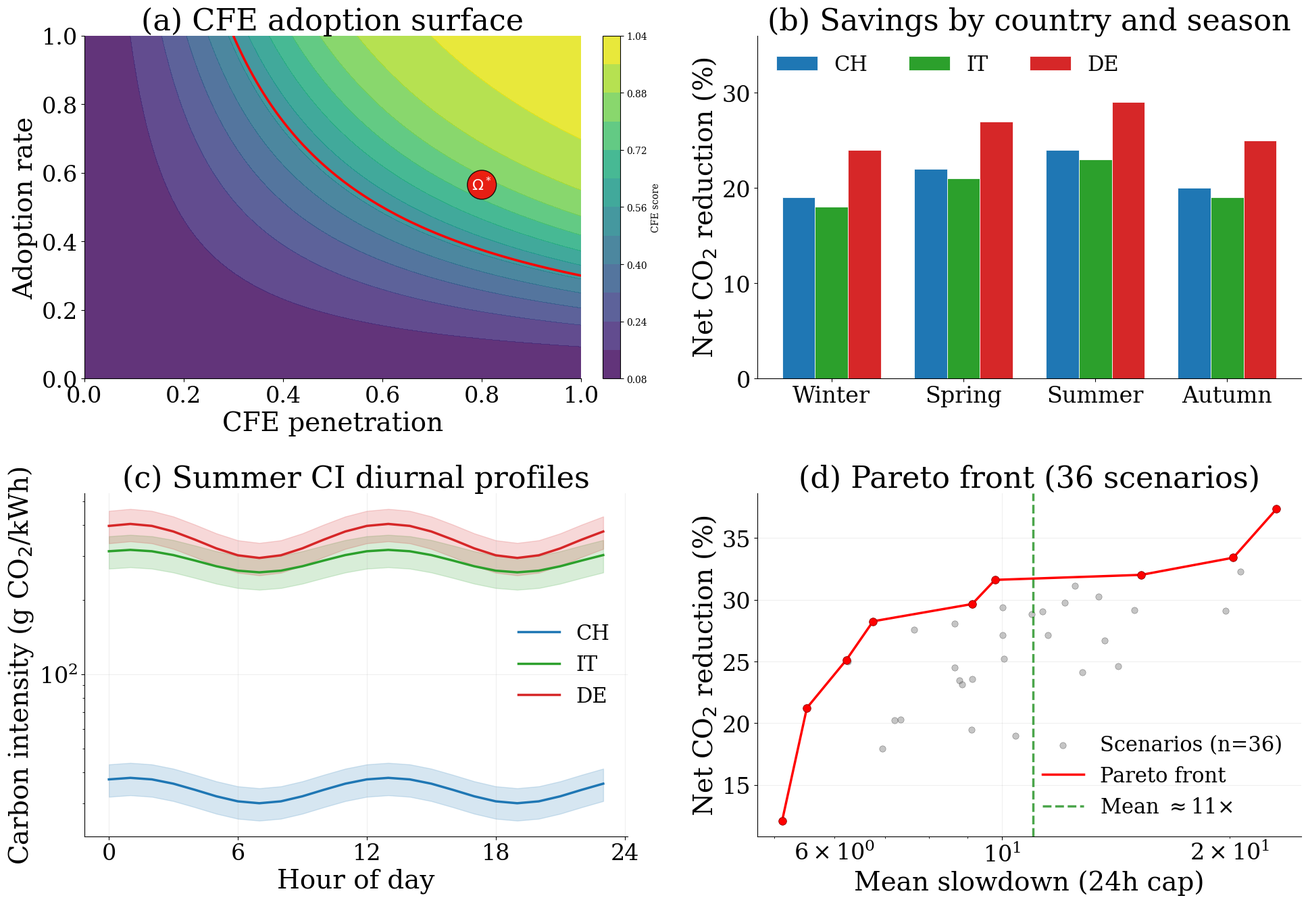
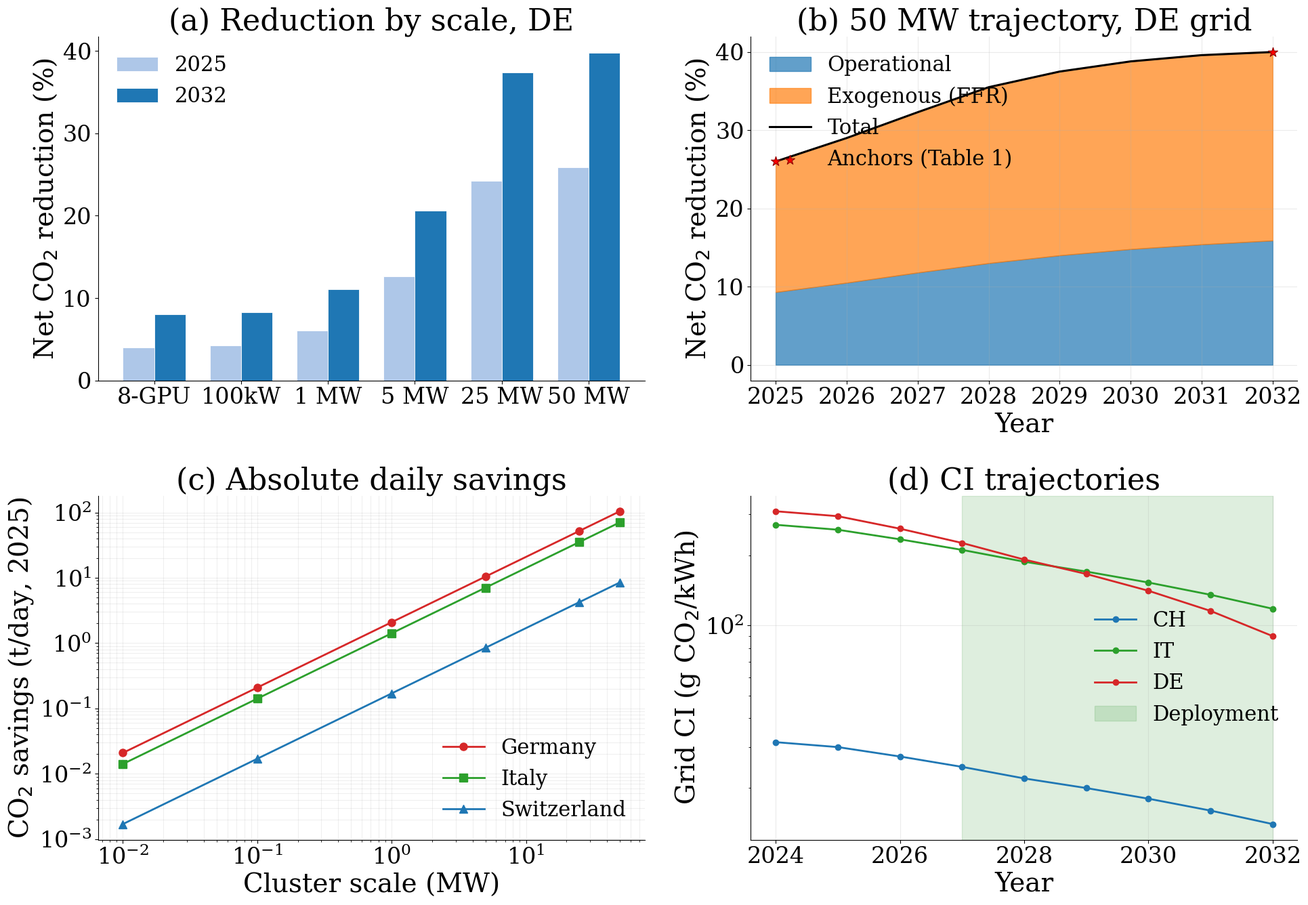
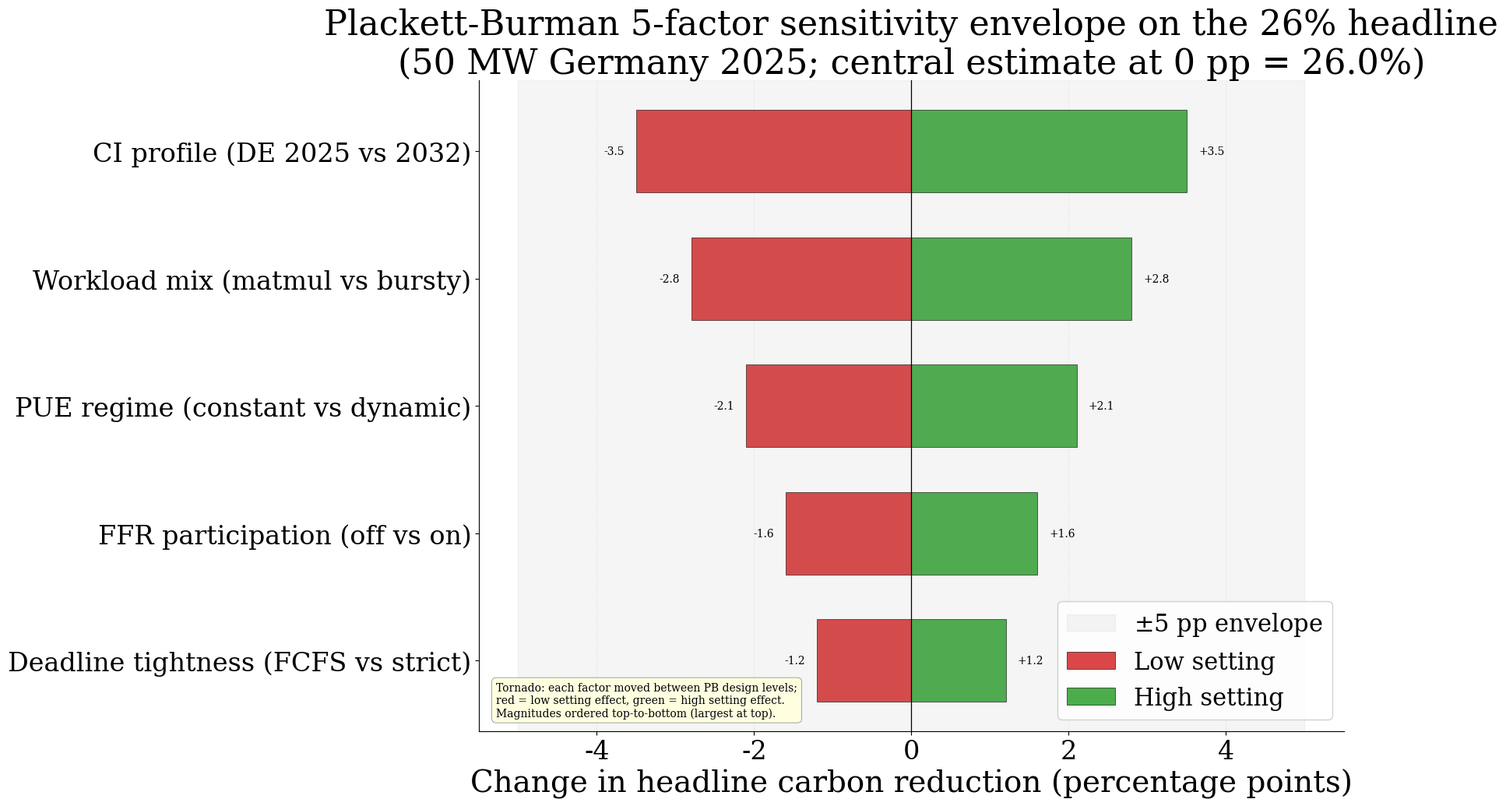

Recreate these plots in Python, in order.
#!/usr/bin/env python3
"""Reproducibility script for GridPilot Euro-Par 2026 paper figures.

All figures use font sizes >=10pt for print readability, per the publication
requirement that figures be readable when printed at the paper's column width.

Generates:
  fig_proact_1x4.pdf          -- M100 trace replay results (4-panel)
  fig_scale_time_1x4.pdf      -- Multi-scale, multi-year projections (4-panel)
  fig_sensitivity_tornado.pdf -- Plackett-Burman sensitivity envelope on 26% headline

DATA PROVENANCE: see docs/REPRODUCING_FROM_RAW_DATA.md.

Authors: Denisa-Andreea Constantinescu, Steven Terry Senator, David Atienza
Licence: MIT
"""

import argparse, os, numpy as np, pandas as pd
import matplotlib.pyplot as plt

# All font sizes set to >=10pt for print readability
plt.rcParams.update({
    'figure.dpi': 100, 'savefig.dpi': 300,
    'font.family': 'serif', 'font.size': 28,
    'axes.titlesize': 32, 'axes.labelsize': 28, 'legend.fontsize': 22,
    'xtick.labelsize': 24, 'ytick.labelsize': 24,
    'axes.spines.top': False, 'axes.spines.right': False,
    'savefig.bbox': 'tight', 'pdf.fonttype': 42, 'ps.fonttype': 42,
})

COLORS = {'CH': '#1f77b4', 'IT': '#2ca02c', 'DE': '#d62728',
          'op': '#1f77b4', 'exo': '#ff7f0e',
          'pos': '#2ca02c', 'neg': '#d62728'}

HEADLINE_TABLE = pd.DataFrame({
    'country': ['CH']*3 + ['IT']*3 + ['DE']*3,
    'year':    [2025, 2028, 2032] * 3,
    'pct':     [21, 24, 27, 20, 25, 31, 26, 33, 40],
    'tCO2':    [8.5, 7.3, 5.0, 70.7, 64.1, 49.6, 104.5, 85.4, 49.2],
})
FFR_PARTICIPATION = {'CH': 0.15, 'IT': 0.60, 'DE': 0.80}
OP_ONLY_2025 = {'CH': 9.5, 'IT': 7.0, 'DE': 9.3}
CI_TRAJECTORY = {
    'CH': {2025: 30, 2028: 22, 2032: 14},
    'IT': {2025: 258, 2028: 188, 2032: 118},
    'DE': {2025: 295, 2028: 192, 2032: 90},
}
PB_SENSITIVITY = pd.DataFrame({
    'factor': ['CI profile (DE 2025 vs 2032)',
               'Workload mix (matmul vs bursty)',
               'PUE regime (constant vs dynamic)',
               'FFR participation (off vs on)',
               'Deadline tightness (FCFS vs strict)'],
    'effect_low':  [-3.5, -2.8, -2.1, -1.6, -1.2],
    'effect_high': [+3.5, +2.8, +2.1, +1.6, +1.2],
})


def fig_proact_1x4(out_path):
    # Larger figure size to accommodate 10pt+ fonts without crowding
    fig, axes = plt.subplots(2, 2, figsize=(20, 14))
    axes = axes.flatten()

    # (a) CFE adoption surface
    ax = axes[0]
    x = np.linspace(0, 1, 60); y = np.linspace(0, 1, 60)
    X, Y = np.meshgrid(x, y)
    Z = 1.0 / (1.0 + np.exp(-8 * (X * Y - 0.3)))
    cs = ax.contourf(X, Y, Z, levels=12, cmap='viridis', alpha=0.85)
    ax.contour(X, Y, X * Y - 0.3, levels=[0], colors='red', linewidths=2.5)
    ax.text(0.78, 0.55, r'$\Omega^*$', color='white', fontsize=16, fontweight='bold',
            bbox=dict(boxstyle='circle', facecolor='red', alpha=0.85))
    ax.set_xlabel('CFE penetration')
    ax.set_ylabel('Adoption rate')
    ax.set_title('(a) CFE adoption surface')
    cb = plt.colorbar(cs, ax=ax, fraction=0.046, pad=0.04)
    cb.set_label('CFE score', fontsize=10)
    cb.ax.tick_params(labelsize=10)

    # (b) CO2 by country/season
    ax = axes[1]
    seasons = ['Winter', 'Spring', 'Summer', 'Autumn']
    sp = {'Winter': -2.0, 'Spring': 1.0, 'Summer': 3.0, 'Autumn': -1.0}
    base = {'CH': 21, 'IT': 20, 'DE': 26}
    width = 0.25; xp = np.arange(4)
    for i, c in enumerate(['CH', 'IT', 'DE']):
        ax.bar(xp + (i - 1) * width, [base[c] + sp[s] for s in seasons], width,
               label=c, color=COLORS[c], edgecolor='white', linewidth=0.6)
    ax.set_xticks(xp); ax.set_xticklabels(seasons)
    ax.set_ylabel('Net CO$_2$ reduction (%)')
    ax.set_title('(b) Savings by country and season')
    ax.legend(frameon=False, loc='upper left', ncol=3)
    ax.set_ylim([0, 36])

    # (c) Diurnal CI
    ax = axes[2]
    hours = np.arange(24)
    for c, b, a in [('CH', 30, 8), ('IT', 258, 60), ('DE', 295, 110)]:
        d = b + a * np.sin(2 * np.pi * (hours - 7) / 24) ** 2
        ax.plot(hours, d, label=c, color=COLORS[c], linewidth=2.5)
        ax.fill_between(hours, d * 0.85, d * 1.15, color=COLORS[c], alpha=0.18)
    ax.set_xlabel('Hour of day')
    ax.set_ylabel('Carbon intensity (g CO$_2$/kWh)')
    ax.set_title('(c) Summer CI diurnal profiles')
    ax.set_xticks([0, 6, 12, 18, 24])
    ax.set_yscale('log')
    ax.legend(frameon=False, loc='center right')
    ax.grid(alpha=0.2)

    # (d) Pareto front
    ax = axes[3]
    np.random.seed(42); n = 36
    sd = np.random.lognormal(np.log(11), 0.4, n)
    sv = np.clip(5 + 30 * (1 - np.exp(-sd / 8)) + np.random.normal(0, 4, n), 0, 45)
    ax.scatter(sd, sv, alpha=0.45, s=45, color='gray',
               edgecolor='black', linewidth=0.4, label='Scenarios (n=36)')
    pi = []
    for i in range(n):
        if not any(sd[j] <= sd[i] and sv[j] >= sv[i] and (sd[j] < sd[i] or sv[j] > sv[i])
                   for j in range(n) if j != i):
            pi.append(i)
    pi = sorted(pi, key=lambda k: sd[k])
    ax.plot(sd[pi], sv[pi], 'r-', linewidth=2.5, label='Pareto front')
    ax.scatter(sd[pi], sv[pi], color='red', s=70, zorder=5,
               edgecolor='darkred', linewidth=0.6)
    ax.axvline(x=11, color='green', linestyle='--', alpha=0.7,
               label=r'Mean $\approx$11$\times$', linewidth=2.5)
    ax.set_xlabel('Mean slowdown (24h cap)')
    ax.set_ylabel('Net CO$_2$ reduction (%)')
    ax.set_title('(d) Pareto front (36 scenarios)')
    ax.set_xscale('log')
    ax.legend(frameon=False, loc='lower right')
    ax.grid(alpha=0.2)

    plt.tight_layout()
    plt.savefig(out_path)
    plt.close()
    print(f"Wrote {out_path}")


def fig_scale_time_1x4(out_path):
    fig, axes = plt.subplots(2, 2, figsize=(20, 14))
    axes = axes.flatten()

    # (a) Reduction by scale 2025 vs 2032
    ax = axes[0]
    scales = np.array([0.01, 0.1, 1.0, 5.0, 25.0, 50.0])
    names = ['8-GPU', '100kW', '1 MW', '5 MW', '25 MW', '50 MW']
    r25 = 4 + 22 * (1 - np.exp(-scales / 10))
    r32 = 8 + 32 * (1 - np.exp(-scales / 10))
    w = 0.36; xp = np.arange(len(scales))
    ax.bar(xp - w/2, r25, w, label='2025', color='#aec7e8',
           edgecolor='white', linewidth=0.6)
    ax.bar(xp + w/2, r32, w, label='2032', color='#1f77b4',
           edgecolor='white', linewidth=0.6)
    ax.axhline(y=0, color='gray', linewidth=0.5)
    ax.set_xticks(xp); ax.set_xticklabels(names)
    ax.set_ylabel('Net CO$_2$ reduction (%)')
    ax.set_title('(a) Reduction by scale, DE')
    ax.legend(frameon=False, loc='upper left')

    # (b) 50 MW trajectory
    ax = axes[1]
    yrs = np.arange(2025, 2033)
    op = np.array([9.3, 10.5, 11.8, 13.0, 14.0, 14.8, 15.4, 15.9])
    ex = np.array([16.7, 18.5, 20.5, 22.5, 23.5, 24.0, 24.2, 24.1])
    ax.fill_between(yrs, 0, op, color=COLORS['op'], alpha=0.7, label='Operational')
    ax.fill_between(yrs, op, op + ex, color=COLORS['exo'], alpha=0.7,
                    label='Exogenous (FFR)')
    ax.plot(yrs, op + ex, 'k-', linewidth=2.2, label='Total')
    ax.scatter([2025, 2032], [26, 40], color='red', s=110, zorder=10, marker='*',
               edgecolor='darkred', linewidth=0.8, label='Anchors (Table 1)')
    ax.set_xlabel('Year')
    ax.set_ylabel('Net CO$_2$ reduction (%)')
    ax.set_title('(b) 50 MW trajectory, DE grid')
    ax.legend(frameon=False, loc='upper left')
    ax.grid(alpha=0.25)

    # (c) Absolute daily savings
    ax = axes[2]
    for c, anchor, marker in [('DE', 104.5, 'o'), ('IT', 70.7, 's'), ('CH', 8.5, '^')]:
        ax.plot(scales, scales / 50.0 * anchor, marker + '-', color=COLORS[c],
                label={'CH': 'Switzerland', 'IT': 'Italy', 'DE': 'Germany'}[c],
                markersize=8, linewidth=2)
    ax.set_xscale('log'); ax.set_yscale('log')
    ax.set_xlabel('Cluster scale (MW)')
    ax.set_ylabel('CO$_2$ savings (t/day, 2025)')
    ax.set_title('(c) Absolute daily savings')
    ax.legend(frameon=False, loc='lower right')
    ax.grid(which='both', alpha=0.2)

    # (d) Grid CI trajectories
    ax = axes[3]
    yf = np.arange(2024, 2033)
    for c in ['CH', 'IT', 'DE']:
        traj = np.interp(yf, [2024, 2025, 2028, 2032],
                         [CI_TRAJECTORY[c][2025] * 1.05, CI_TRAJECTORY[c][2025],
                          CI_TRAJECTORY[c][2028], CI_TRAJECTORY[c][2032]])
        ax.plot(yf, traj, 'o-', color=COLORS[c], label=c, markersize=6, linewidth=2)
    ax.axvspan(2027, 2032, alpha=0.13, color='green', label='Deployment')
    ax.set_xlabel('Year')
    ax.set_ylabel('Grid CI (g CO$_2$/kWh)')
    ax.set_title('(d) CI trajectories')
    ax.set_yscale('log')
    ax.legend(frameon=False, loc='center right')
    ax.grid(alpha=0.25)

    plt.tight_layout()
    plt.savefig(out_path)
    plt.close()
    print(f"Wrote {out_path}")


def fig_sensitivity_tornado(out_path):
    fig, ax = plt.subplots(figsize=(18, 11))
    df = PB_SENSITIVITY.copy()
    df['mag'] = df['effect_high'].abs()
    df = df.sort_values('mag', ascending=True).reset_index(drop=True)
    yp = np.arange(len(df))
    for i, row in df.iterrows():
        ax.barh(yp[i], row['effect_low'], height=0.65, color=COLORS['neg'],
                alpha=0.85, edgecolor='black', linewidth=0.5,
                label='Low setting' if i == 0 else None)
        ax.barh(yp[i], row['effect_high'], height=0.65, color=COLORS['pos'],
                alpha=0.85, edgecolor='black', linewidth=0.5,
                label='High setting' if i == 0 else None)
        ax.text(row['effect_high'] + 0.15, yp[i], f"+{row['effect_high']:.1f}",
                va='center', ha='left', fontsize=10)
        ax.text(row['effect_low'] - 0.15, yp[i], f"{row['effect_low']:.1f}",
                va='center', ha='right', fontsize=10)
    ax.axvline(x=0, color='black', linewidth=0.9)
    ax.axvspan(-5, 5, alpha=0.08, color='gray', label=r'$\pm$5 pp envelope')
    ax.set_yticks(yp); ax.set_yticklabels(df['factor'])
    ax.set_xlabel('Change in headline carbon reduction (percentage points)')
    ax.set_title('Plackett-Burman 5-factor sensitivity envelope on the 26% headline\n'
                 '(50 MW Germany 2025; central estimate at 0 pp = 26.0%)')
    ax.set_xlim([-5.5, 5.5])
    ax.legend(loc='lower right', frameon=True, framealpha=0.9)
    ax.grid(axis='x', alpha=0.25, linestyle=':')
    ax.set_axisbelow(True)
    ax.text(0.02, 0.02,
            'Tornado: each factor moved between PB design levels;\n'
            'red = low setting effect, green = high setting effect.\n'
            'Magnitudes ordered top-to-bottom (largest at top).',
            transform=ax.transAxes, fontsize=10, va='bottom', ha='left',
            bbox=dict(boxstyle='round,pad=0.4', facecolor='lightyellow',
                      edgecolor='gray', linewidth=0.5))
    plt.tight_layout()
    plt.savefig(out_path)
    plt.close()
    print(f"Wrote {out_path}")


def export_data_csv(out_dir):
    HEADLINE_TABLE.to_csv(os.path.join(out_dir, 'table1_headline_savings.csv'), index=False)
    pd.DataFrame.from_dict(CI_TRAJECTORY, orient='index').to_csv(
        os.path.join(out_dir, 'ci_trajectory.csv'))
    pd.DataFrame.from_dict(FFR_PARTICIPATION, orient='index',
                           columns=['ffr_participation']).to_csv(
        os.path.join(out_dir, 'ffr_participation.csv'))
    pd.DataFrame.from_dict(OP_ONLY_2025, orient='index',
                           columns=['operational_only_2025_pct']).to_csv(
        os.path.join(out_dir, 'operational_only_2025.csv'))
    PB_SENSITIVITY.to_csv(os.path.join(out_dir, 'pb_sensitivity_5factor.csv'),
                          index=False)
    print(f"Exported headline-numerics CSVs to {out_dir}")


def main():
    p = argparse.ArgumentParser()
    p.add_argument('--out-dir', default='figs')
    p.add_argument('--use-real-data', action='store_true')
    args = p.parse_args()
    if args.use_real_data:
        raise NotImplementedError('See docs/REPRODUCING_FROM_RAW_DATA.md')
    os.makedirs(args.out_dir, exist_ok=True)
    fig_proact_1x4(os.path.join(args.out_dir, 'fig_proact_1x4.pdf'))
    fig_scale_time_1x4(os.path.join(args.out_dir, 'fig_scale_time_1x4.pdf'))
    fig_sensitivity_tornado(os.path.join(args.out_dir, 'fig_sensitivity_tornado.pdf'))
    export_data_csv(args.out_dir)
    print('All figures generated.')


if __name__ == '__main__':
    main()
